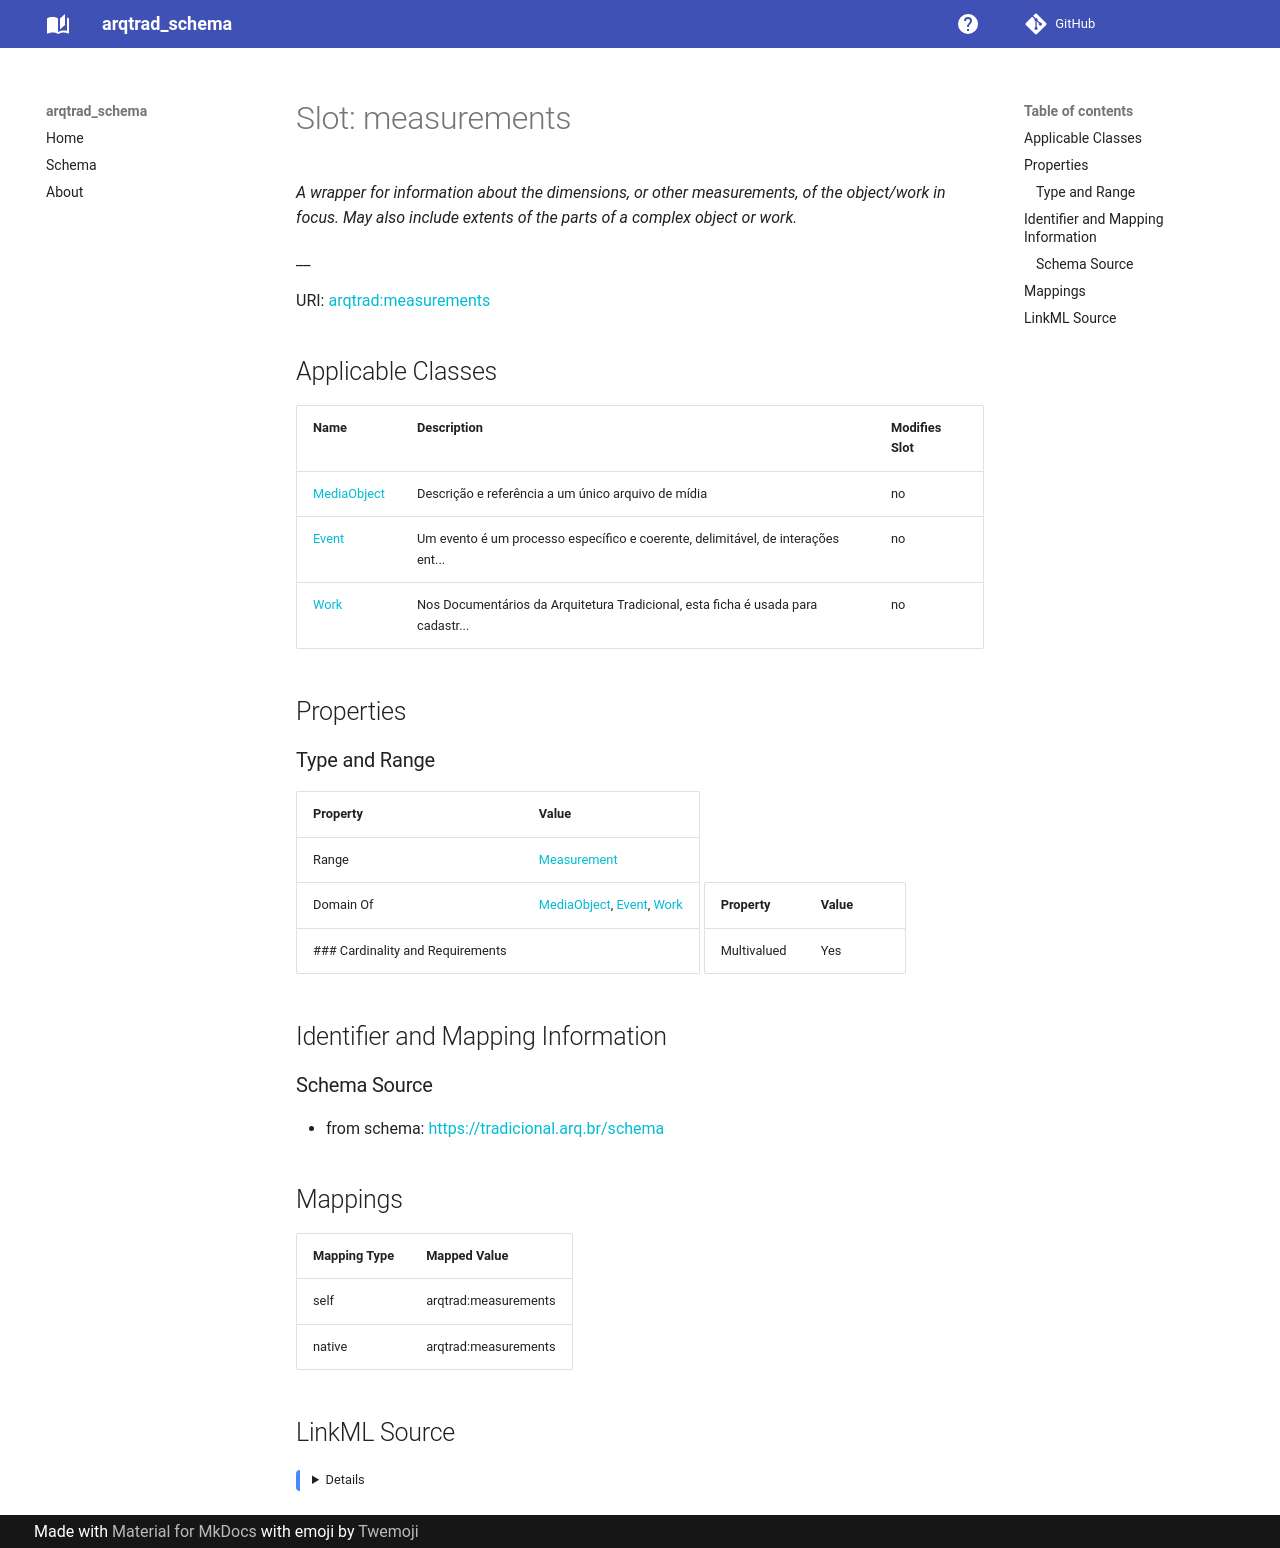

repository: arqtrad/schema · page: elements/measurements/index.html · generator: mkdocs

---
search:
  boost: 5.0
---

# Slot: measurements


_A wrapper for information about the dimensions, or other measurements, of the object/work in focus. May also include extents of the parts of a complex object or work._

__



<div data-search-exclude markdown="1">



URI: [wasth:measurements](https://tradicional.arq.br/schema/measurements)
<!-- no inheritance hierarchy -->





## Applicable Classes

| Name | Description | Modifies Slot |
| --- | --- | --- |
| [MediaObject](MediaObject.md) | Descrição e referência a um único arquivo de mídia |  no  |
| [Event](Event.md) | This class comprises distinct, delimited and coherent processes and interacti... |  no  |
| [Work](Work.md) | An historical landmark or building |  no  |






## Properties

### Type and Range

| Property | Value |
| --- | --- |
| Range | [Measurement](Measurement.md) |
| Domain Of | [MediaObject](MediaObject.md), [Event](Event.md), [Work](Work.md) |
### Cardinality and Requirements

| Property | Value |
| --- | --- |
| Multivalued | Yes |












## Identifier and Mapping Information





### Schema Source


* from schema: https://tradicional.arq.br/schema




## Mappings

| Mapping Type | Mapped Value |
| ---  | ---  |
| self | wasth:measurements |
| native | wasth:measurements |




## LinkML Source

<details>
```yaml
name: measurements
description: 'A wrapper for information about the dimensions, or other measurements,
  of the object/work in focus. May also include extents of the parts of a complex
  object or work.

  '
from_schema: https://tradicional.arq.br/schema
rank: 1000
domain_of:
- MediaObject
- Event
- Work
range: Measurement
multivalued: true
inlined: true
inlined_as_list: true

```
</details></div>
